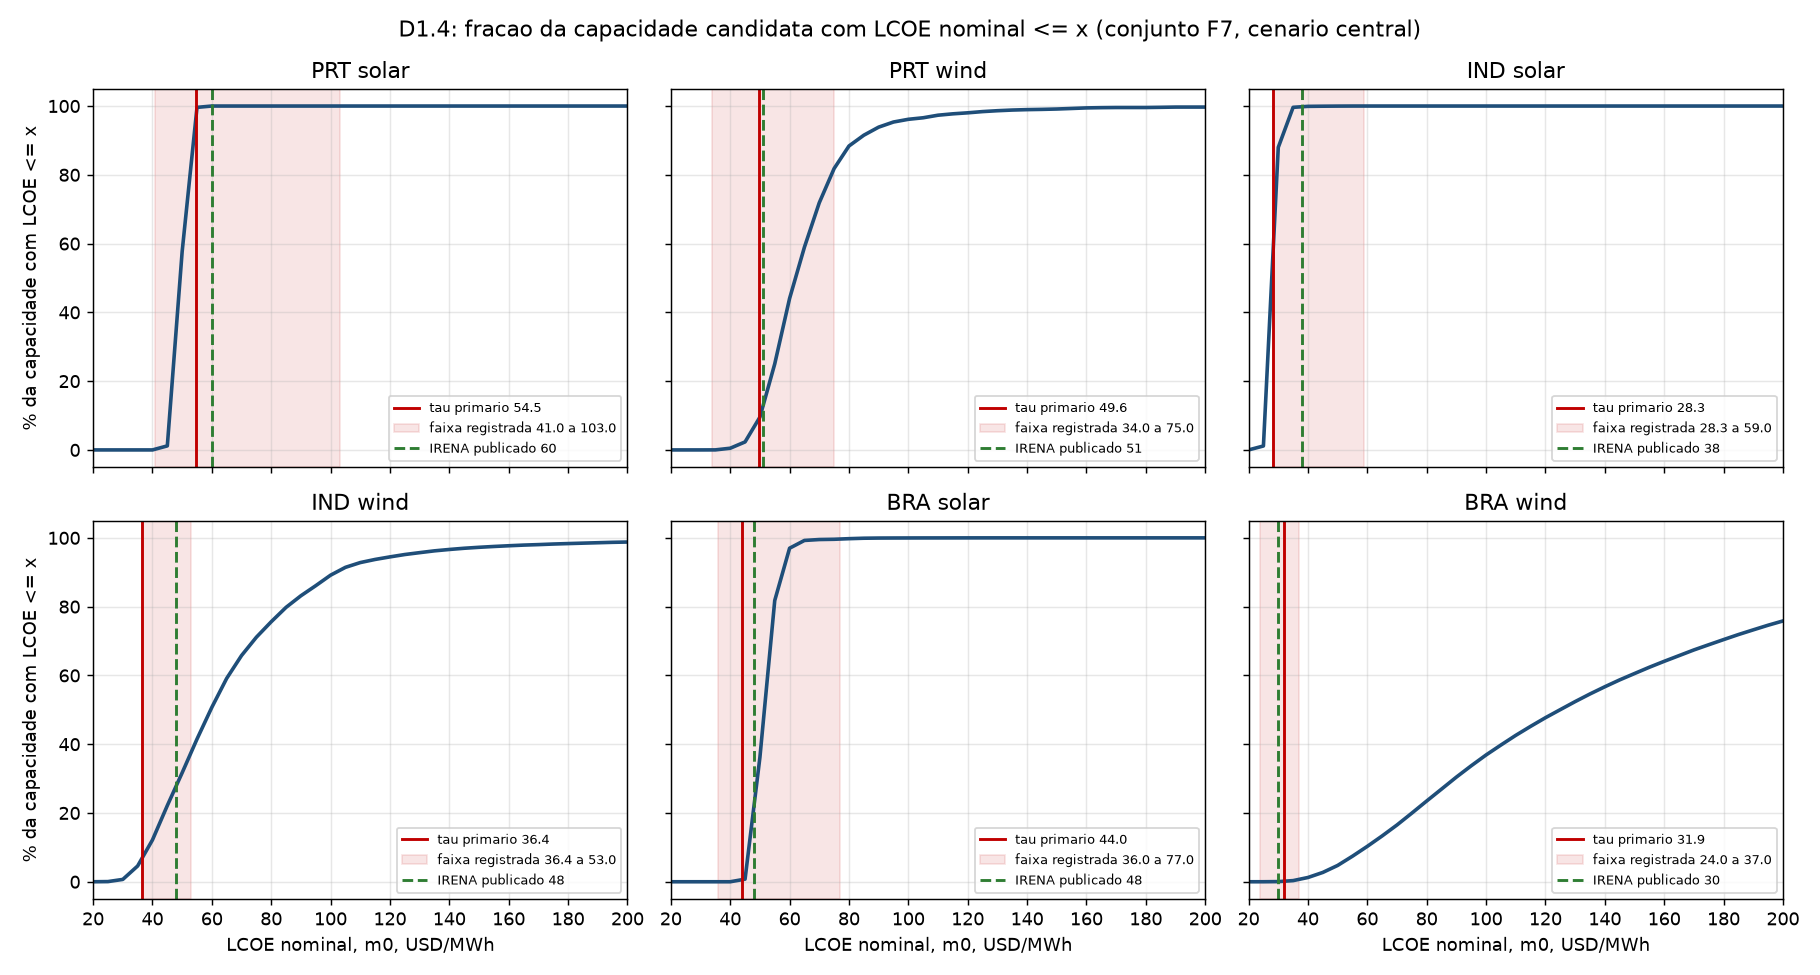

The data file committed next to this chart (first rows):
par, x_usd_mwh, frac_capacidade, frac_celulas
PRT solar, 20.0, 0.0, 0.0
PRT solar, 25.0, 0.0, 0.0
PRT solar, 30.0, 0.0, 0.0
PRT solar, 35.0, 0.0, 0.0
PRT solar, 40.0, 0.0, 0.0
PRT solar, 45.0, 0.01173, 0.01054
PRT solar, 50.0, 0.577, 0.4361
PRT solar, 55.0, 0.9961, 0.9684
PRT solar, 60.0, 1, 0.9997
PRT solar, 65.0, 1.0, 1.0
PRT solar, 70.0, 1.0, 1.0
PRT solar, 75.0, 1.0, 1.0
PRT solar, 80.0, 1.0, 1.0
PRT solar, 85.0, 1.0, 1.0
PRT solar, 90.0, 1.0, 1.0
PRT solar, 95.0, 1.0, 1.0
PRT solar, 100.0, 1.0, 1.0
PRT solar, 105.0, 1.0, 1.0
PRT solar, 110.0, 1.0, 1.0
PRT solar, 115.0, 1.0, 1.0
PRT solar, 120.0, 1.0, 1.0
PRT solar, 125.0, 1.0, 1.0
PRT solar, 130.0, 1.0, 1.0
PRT solar, 135.0, 1.0, 1.0
PRT solar, 140.0, 1.0, 1.0
PRT solar, 145.0, 1.0, 1.0
PRT solar, 150.0, 1.0, 1.0
PRT solar, 155.0, 1.0, 1.0
PRT solar, 160.0, 1.0, 1.0
PRT solar, 165.0, 1.0, 1.0
PRT solar, 170.0, 1.0, 1.0
PRT solar, 175.0, 1.0, 1.0
PRT solar, 180.0, 1.0, 1.0
PRT solar, 185.0, 1.0, 1.0
PRT solar, 190.0, 1.0, 1.0
PRT solar, 195.0, 1.0, 1.0
PRT solar, 200.0, 1.0, 1.0
PRT wind, 20.0, 0.0, 0.0
PRT wind, 25.0, 0.0, 0.0
PRT wind, 30.0, 0.0, 0.0
PRT wind, 35.0, 0.0001233, 0.001501
PRT wind, 40.0, 0.00492, 0.01531
PRT wind, 45.0, 0.02324, 0.04922
PRT wind, 50.0, 0.09534, 0.1345
PRT wind, 55.0, 0.2503, 0.2584
PRT wind, 60.0, 0.4404, 0.4067
PRT wind, 65.0, 0.5896, 0.5333
PRT wind, 70.0, 0.7188, 0.6417
PRT wind, 75.0, 0.8182, 0.7386
PRT wind, 80.0, 0.8838, 0.8082
PRT wind, 85.0, 0.9151, 0.8487
PRT wind, 90.0, 0.9386, 0.8851
PRT wind, 95.0, 0.9535, 0.9118
PRT wind, 100.0, 0.9614, 0.928
PRT wind, 105.0, 0.9659, 0.9394
PRT wind, 110.0, 0.9733, 0.9535
PRT wind, 115.0, 0.9773, 0.9625
PRT wind, 120.0, 0.9803, 0.9697
PRT wind, 125.0, 0.9838, 0.976
PRT wind, 130.0, 0.9864, 0.9805
... 162 more rows
